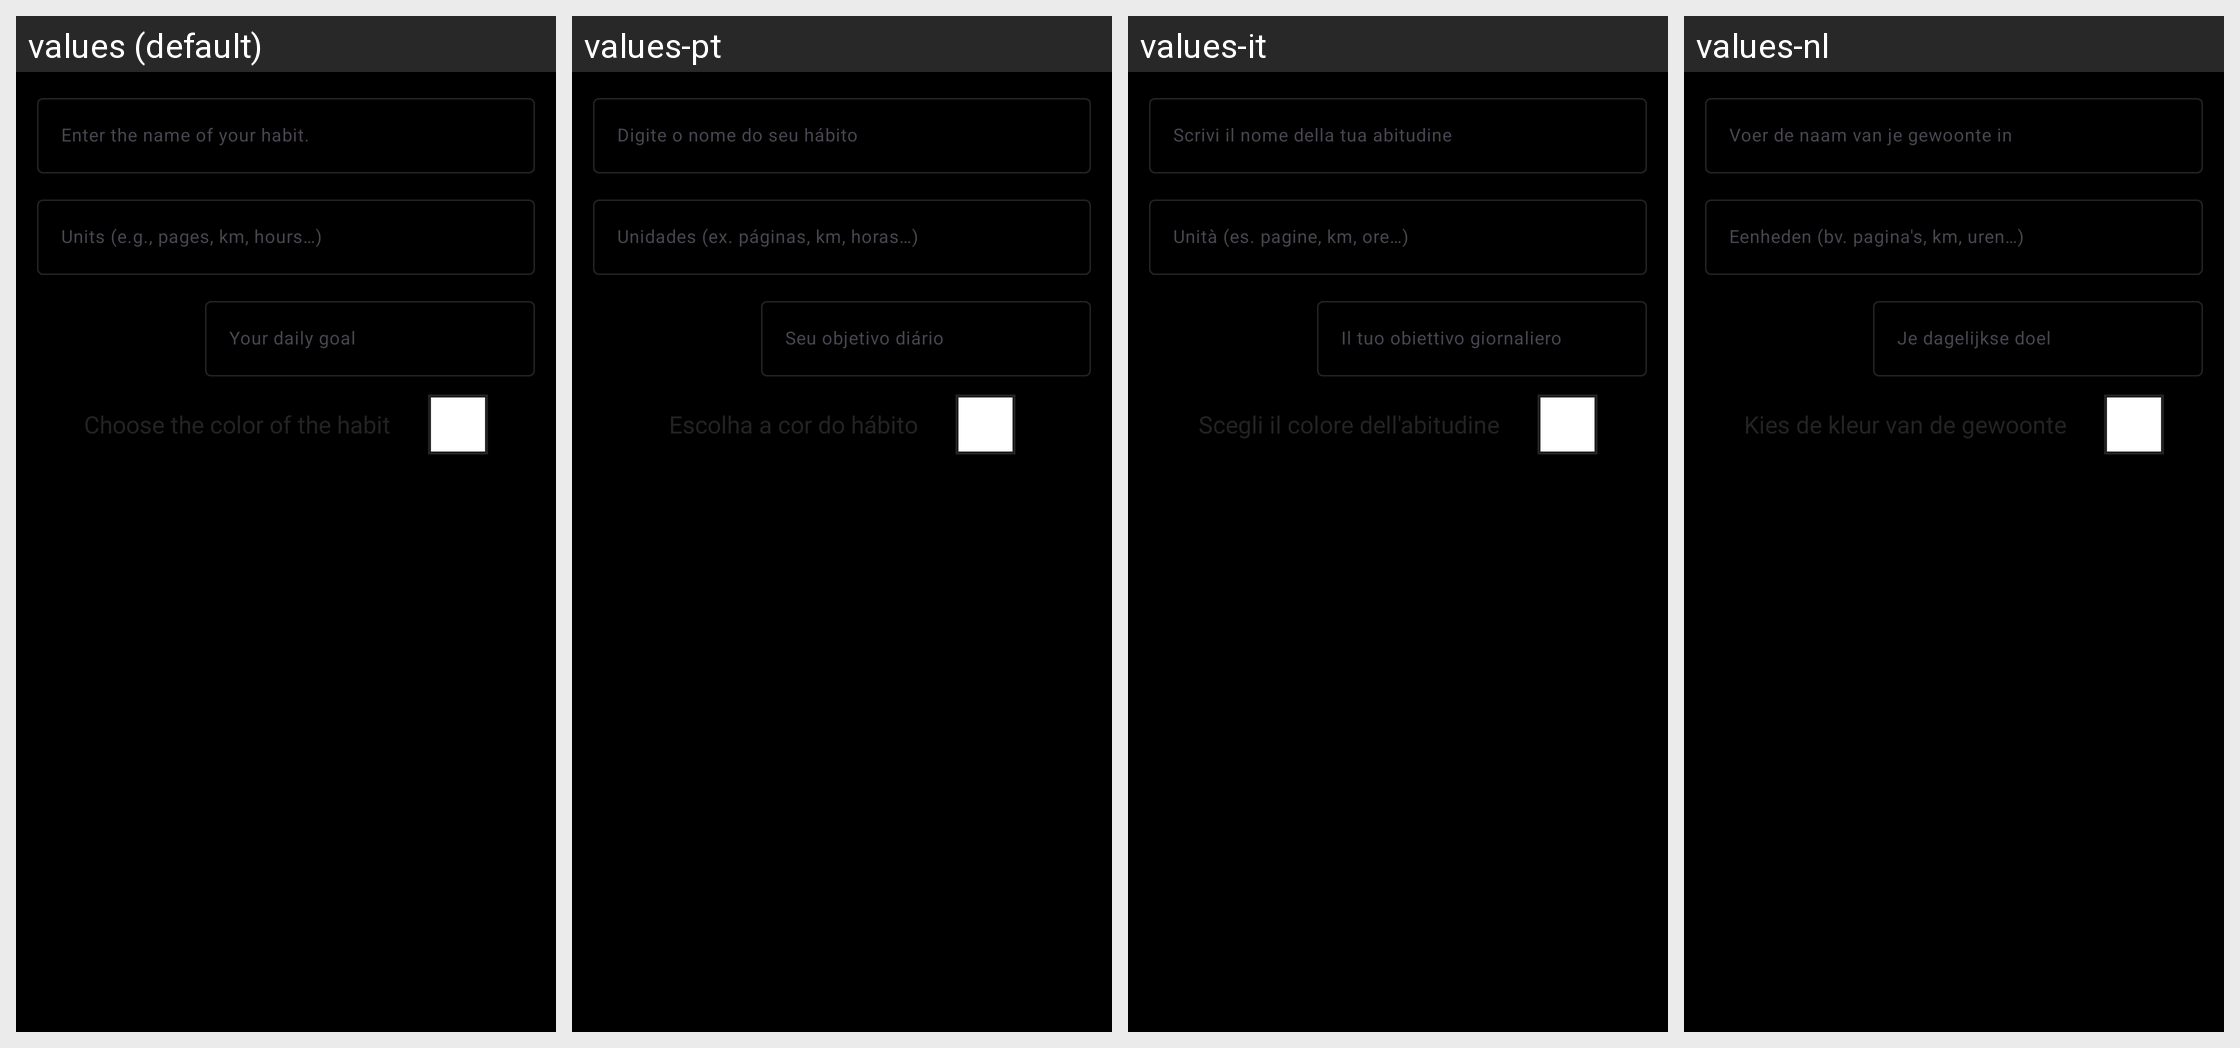

Locale-by-locale string values for the Android screen shown in this grid:
Android screen res/layout/layout_numerico.xml rendered under 4 locales, left to right: values (default), values-pt, values-it, values-nl. Device: Nexus 5 (rendered at 1080×1920; each locale shown at half size, 540×960, under a caption strip naming it); theme Theme.Habits.
Other locales in the repository, not shown: values-de, values-es, values-fr.
Strings drawn on this screen, with the default value and each locale's value (text and hints the layout hard-codes, and strings that could not be matched under every locale, appear in the picture but are not listed):

escribe_el_nombre_de_tu_habito
  values: Enter the name of your habit.
  values-pt: Digite o nome do seu hábito
  values-it: Scrivi il nome della tua abitudine
  values-nl: Voer de naam van je gewoonte in

unidades_agregra_habito
  values: Units (e.g., pages, km, hours…)
  values-pt: Unidades (ex. páginas, km, horas…)
  values-it: Unità (es. pagine, km, ore…)
  values-nl: Eenheden (bv. pagina's, km, uren…)

tu_objetivo_diario
  values: Your daily goal
  values-pt: Seu objetivo diário
  values-it: Il tuo obiettivo giornaliero
  values-nl: Je dagelijkse doel

elige_el_color_del_habito
  values: Choose the color of the habit
  values-pt: Escolha a cor do hábito
  values-it: Scegli il colore dell'abitudine
  values-nl: Kies de kleur van de gewoonte
